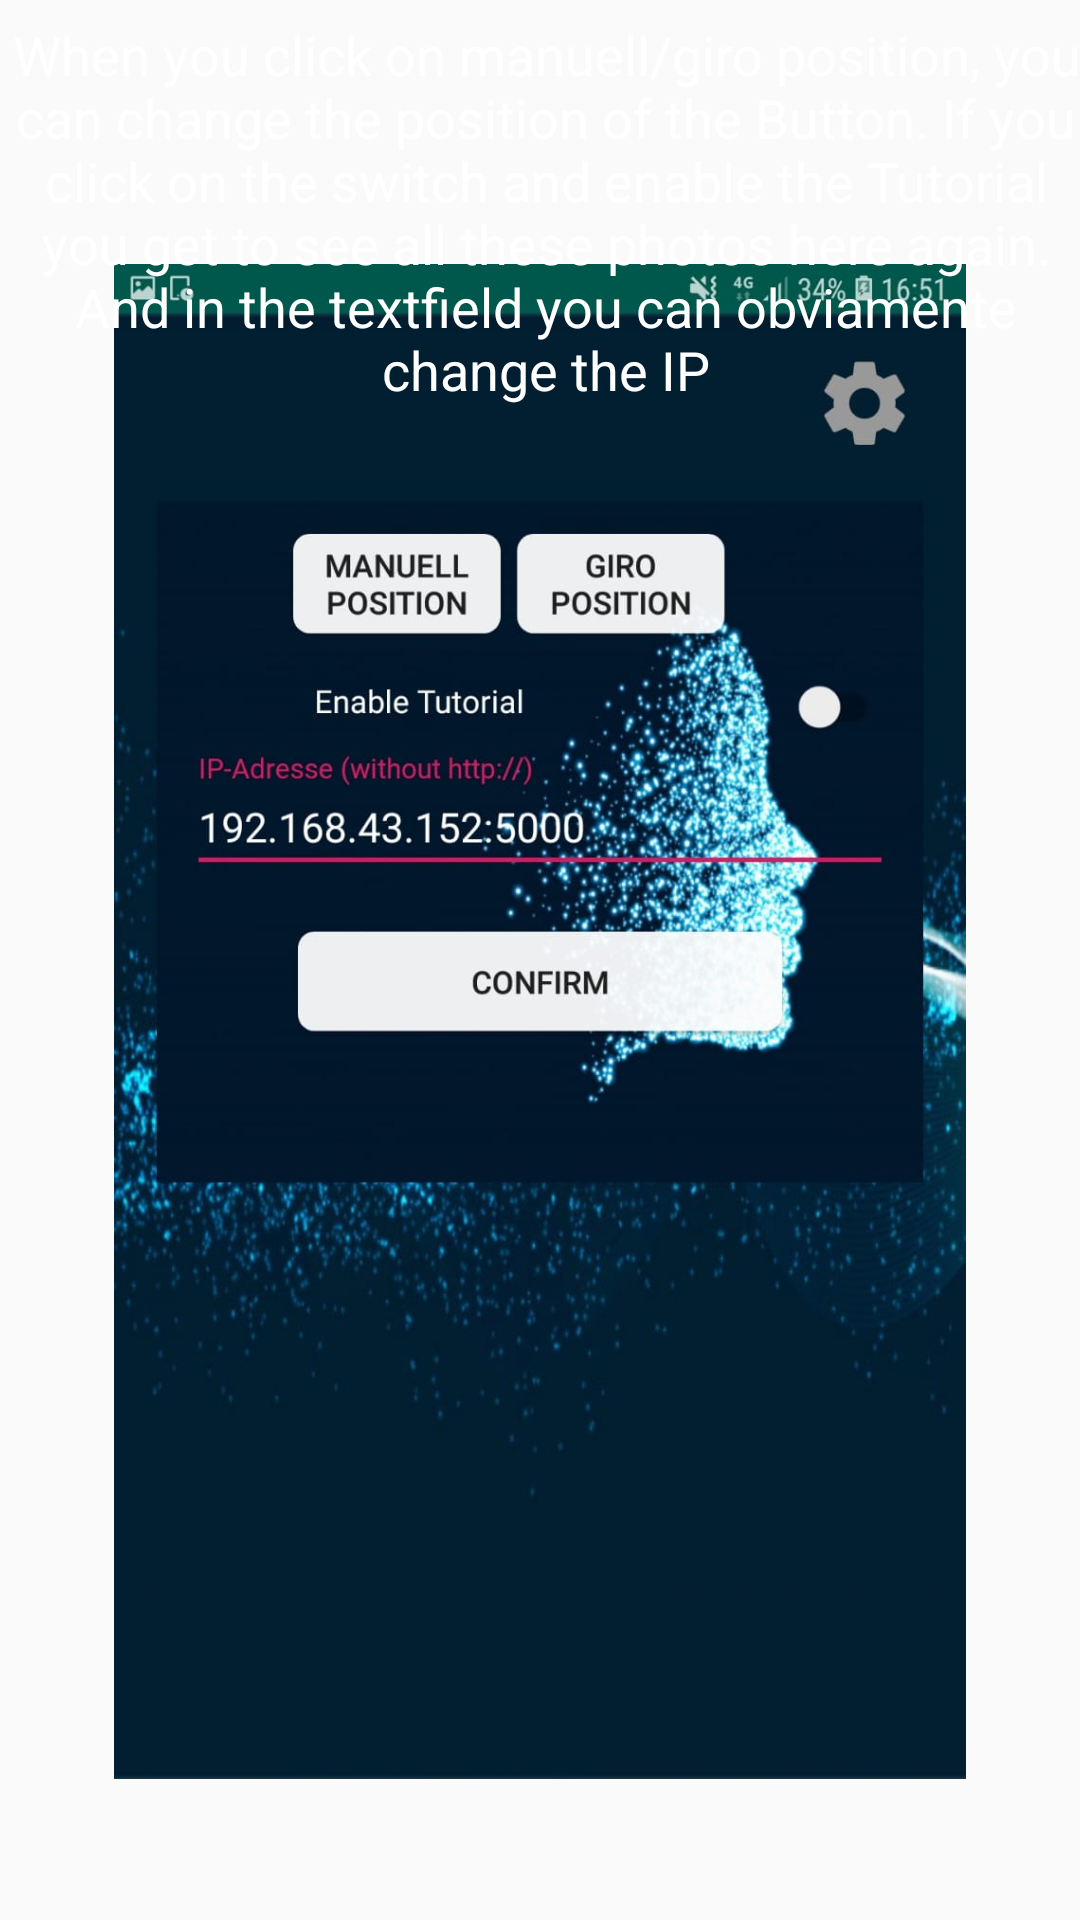

Android layout source for this screen:
<!-- AndroidManifest.xml: application theme AppTheme -->
<!-- res/layout/intro4.xml -->
<?xml version="1.0" encoding="utf-8"?>
<RelativeLayout xmlns:android="http://schemas.android.com/apk/res/android"
    android:layout_width="match_parent" android:layout_height="match_parent">


    <ImageView
        android:layout_width="334dp"
        android:layout_height="505dp"
        android:layout_alignParentBottom="true"
        android:layout_centerInParent="true"
        android:layout_marginBottom="47dp"
        android:src="@drawable/settings"></ImageView>

    <TextView
        android:id="@+id/textView4"
        android:layout_width="wrap_content"
        android:layout_height="wrap_content"
        android:layout_alignParentStart="true"
        android:layout_alignParentTop="true"
        android:layout_centerHorizontal="true"
        android:layout_marginStart="4dp"
        android:layout_marginTop="6dp"
        android:text="When you click on manuell/giro position, you can change the position of the Button. If you click on the switch and enable the Tutorial you get to see all these photos here again. And in the textfield you can obviamente change the IP"
        android:textAlignment="center"
        android:textColor="@android:color/white"
        android:textSize="18dp" />

</RelativeLayout>
<!-- resources referenced by this layout -->
<resources>
  <!-- drawable settings: jpg bitmap (drawable, 88965 bytes) -->
  <style name="AppTheme" parent="Theme.AppCompat.Light.DarkActionBar">
          
          <item name="colorPrimary">@color/colorPrimary</item>
          <item name="colorPrimaryDark">@color/colorPrimaryDark</item>
          <item name="colorAccent">@color/colorAccent</item>
      </style>
  <color name="colorPrimary">#008577</color>
  <color name="colorPrimaryDark">#00574B</color>
  <color name="colorAccent">#D81B60</color>
</resources>
